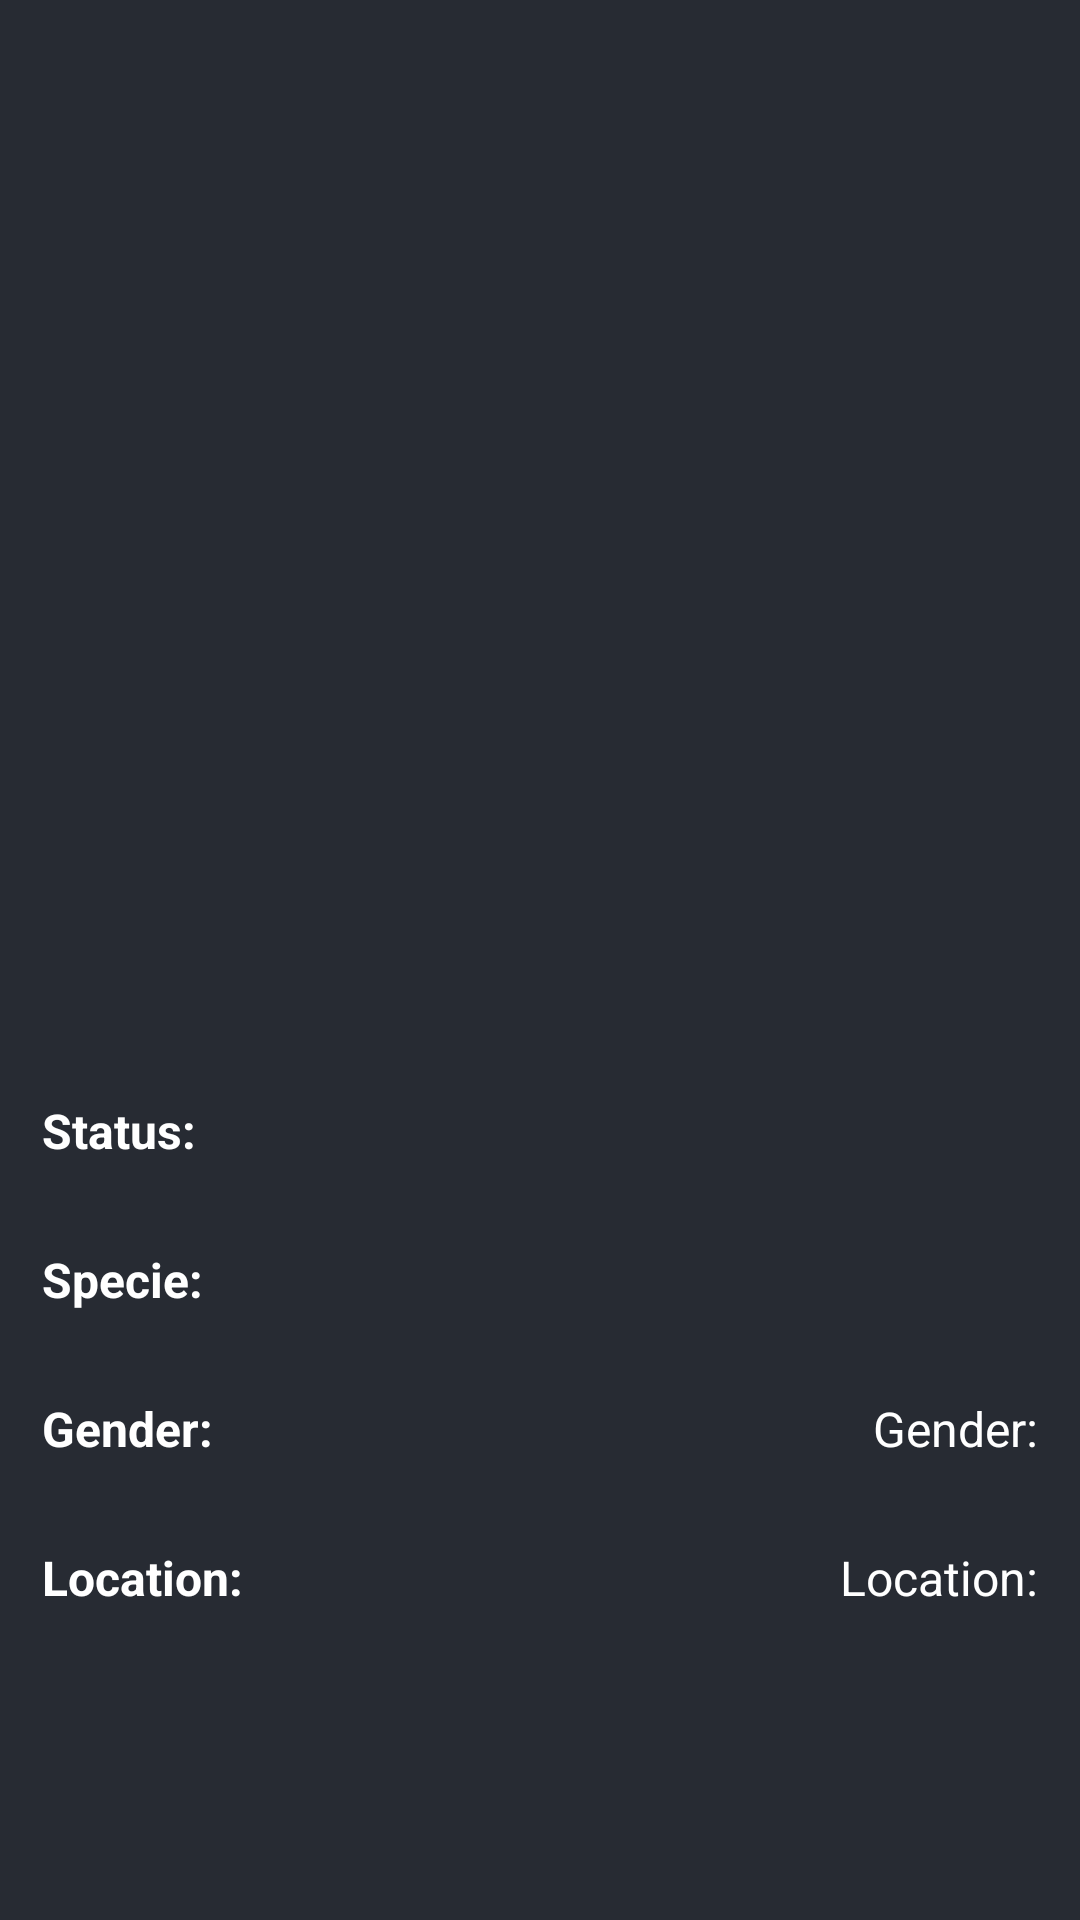

Reconstruct the res/layout file that produces this screen, plus the resources it refers to.
<!-- AndroidManifest.xml: application theme Theme.RickAndMortyWiki -->
<!-- res/layout/fragment_character_details.xml -->
<?xml version="1.0" encoding="utf-8"?>
<androidx.coordinatorlayout.widget.CoordinatorLayout xmlns:android="http://schemas.android.com/apk/res/android"
    xmlns:app="http://schemas.android.com/apk/res-auto"
    xmlns:tools="http://schemas.android.com/tools"
    android:layout_width="match_parent"
    android:layout_height="match_parent"
    tools:context=".ui.details.CharacterDetailsFragment">

    <include
        android:id="@+id/app_bar_main"
        layout="@layout/app_bar_main" />

    <androidx.constraintlayout.widget.ConstraintLayout
        android:layout_width="match_parent"
        android:layout_height="match_parent"
        app:layout_behavior="@string/appbar_scrolling_view_behavior">

        <ImageView
            android:id="@+id/image_view"
            android:layout_width="0dp"
            android:layout_height="0dp"
            android:elevation="8dp"
            android:scaleType="fitXY"
            app:layout_constraintEnd_toEndOf="parent"
            app:layout_constraintHeight_percent="0.5"
            app:layout_constraintStart_toStartOf="parent"
            app:layout_constraintTop_toTopOf="parent"
            tools:src="@drawable/ic_launcher_background" />

        <TextView
            android:id="@+id/status_text_view"
            android:layout_width="wrap_content"
            android:layout_height="wrap_content"
            android:padding="14dp"
            android:text="@string/status"
            android:textColor="@color/white"
            android:textSize="16sp"
            android:textStyle="bold"
            app:layout_constraintStart_toStartOf="parent"
            app:layout_constraintTop_toBottomOf="@id/image_view" />

        <TextView
            android:id="@+id/status_value_text_view"
            android:layout_width="wrap_content"
            android:layout_height="wrap_content"
            android:padding="14dp"
            android:textStyle="bold"
            android:textColor="@color/white"
            android:textSize="16sp"
            app:layout_constraintEnd_toEndOf="parent"
            app:layout_constraintTop_toBottomOf="@id/image_view"
            tools:text="@string/status" />

        <TextView
            android:id="@+id/specie_text_view"
            android:layout_width="wrap_content"
            android:layout_height="wrap_content"
            android:padding="14dp"
            android:text="@string/specie"
            android:textColor="@color/white"
            android:textSize="16sp"
            android:textStyle="bold"
            app:layout_constraintStart_toStartOf="parent"
            app:layout_constraintTop_toBottomOf="@id/status_text_view" />

        <TextView
            android:id="@+id/specie_value_text_view"
            android:layout_width="wrap_content"
            android:layout_height="wrap_content"
            android:padding="14dp"
            android:textColor="@color/white"
            android:textSize="16sp"
            app:layout_constraintEnd_toEndOf="parent"
            app:layout_constraintTop_toBottomOf="@id/status_value_text_view"
            tools:text="@string/specie" />

        <TextView
            android:id="@+id/gender_text_view"
            android:layout_width="wrap_content"
            android:layout_height="wrap_content"
            android:padding="14dp"
            android:text="@string/gender"
            android:textColor="@color/white"
            android:textSize="16sp"
            android:textStyle="bold"
            app:layout_constraintStart_toStartOf="parent"
            app:layout_constraintTop_toBottomOf="@id/specie_text_view" />

        <TextView
            android:id="@+id/gender_value_text_view"
            android:layout_width="wrap_content"
            android:layout_height="wrap_content"
            android:padding="14dp"
            android:text="@string/gender"
            android:textColor="@color/white"
            android:textSize="16sp"
            app:layout_constraintEnd_toEndOf="parent"
            app:layout_constraintTop_toBottomOf="@id/specie_value_text_view" />

        <TextView
            android:id="@+id/location_text_view"
            android:layout_width="wrap_content"
            android:layout_height="wrap_content"
            android:padding="14dp"
            android:text="@string/location"
            android:textColor="@color/white"
            android:textSize="16sp"
            android:textStyle="bold"
            app:layout_constraintStart_toStartOf="parent"
            app:layout_constraintTop_toBottomOf="@id/gender_text_view" />

        <TextView
            android:id="@+id/location_value_text_view"
            android:layout_width="wrap_content"
            android:layout_height="wrap_content"
            android:padding="14dp"
            android:text="@string/location"
            android:textColor="@color/white"
            android:textSize="16sp"
            app:layout_constraintEnd_toEndOf="parent"
            app:layout_constraintTop_toBottomOf="@id/gender_value_text_view" />

    </androidx.constraintlayout.widget.ConstraintLayout>


</androidx.coordinatorlayout.widget.CoordinatorLayout>
<!-- res/layout/app_bar_main.xml (included above) -->
<?xml version="1.0" encoding="utf-8"?>
<com.google.android.material.appbar.AppBarLayout xmlns:android="http://schemas.android.com/apk/res/android"
    xmlns:app="http://schemas.android.com/apk/res-auto"
    android:layout_width="match_parent"
    android:layout_height="wrap_content">

    <com.google.android.material.appbar.MaterialToolbar
        android:id="@+id/toolbar"
        android:layout_width="match_parent"
        android:layout_height="?attr/actionBarSize"
        android:background="@color/main"
        app:titleCentered="true"
        style="@style/Widget.App.Toolbar"
        app:titleTextColor="@color/white" />

</com.google.android.material.appbar.AppBarLayout>
<!-- resources referenced by this layout -->
<resources>
  <color name="main">#272b33</color>
  <color name="white">#FFFFFFFF</color>
  <string name="gender">Gender:</string>
  <string name="location">Location:</string>
  <string name="specie">Specie:</string>
  <string name="status">Status:</string>
  <style name="Widget.App.Toolbar" parent="Widget.Material3.Toolbar">
          <item name="materialThemeOverlay">@style/ThemeOverlay.App.Toolbar</item>
      </style>
  <style name="Theme.RickAndMortyWiki" parent="Base.Theme.RickAndMortyWiki" />
  <style name="ThemeOverlay.App.Toolbar" parent="">
          <item name="colorControlNormal">@color/white</item>
      </style>
  <style name="Base.Theme.RickAndMortyWiki" parent="Theme.Material3.DayNight.NoActionBar">
          
          <item name="colorPrimary">@color/main</item>
          <item name="colorPrimaryVariant">@color/dark_main</item>
          <item name="android:statusBarColor">?attr/colorPrimaryVariant</item>
          <item name="android:windowBackground">?attr/colorPrimary</item>
      </style>
  <color name="dark_main">#202329</color>
</resources>
